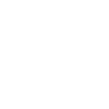
t = 0.00 s
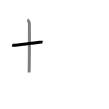
t = 1.50 s
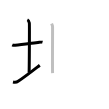
t = 3.25 s
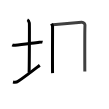
t = 4.75 s
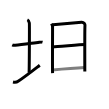
t = 6.50 s
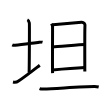
t = 8.00 s

The animated SVG that drew these frames (rendered in a browser with its animation timeline set to each time). Animation: 8 SMIL elements (animate=8); one cycle of 8.00 s.

<svg width="109px" height="109px" viewBox="0 0 px 109px" xmlns="http://www.w3.org/2000/svg" xmlns:xlink="http://www.w3.org/1999/xlink" xml:space="preserve" version="1.1"  baseProfile="full">
<path d="M12.25,44.89c0.76,0.38,2.24,0.42,3,0.36c6.5-0.5,18.65-2.39,24-3c1.25-0.14,2.62-0.18,3.25,0.01" style="fill:none;stroke:black;stroke-width:3;opacity:0">
  <animate attributeType="CSS" attributeName="opacity" from="0" to="1" begin="0s" dur="1s" repeatCount="Indefinite" fill="freeze" />
</path>
<path d="M27.37,19.75c1.09,0.5,1.74,2.25,1.96,3.25c0.22,1,0,43.25-0.22,49.5" style="fill:none;stroke:black;stroke-width:3;opacity:0">
  <animate attributeType="CSS" attributeName="opacity" from="0" to="1" begin="1s" dur="1s" repeatCount="Indefinite" fill="freeze" />
</path>
<path d="M13,82c2,0.5,3.75,0.25,5.12-0.68c7.45-5.02,14.51-10.59,21.63-16.08" style="fill:none;stroke:black;stroke-width:3;opacity:0">
  <animate attributeType="CSS" attributeName="opacity" from="0" to="1" begin="2s" dur="1s" repeatCount="Indefinite" fill="freeze" />
</path>
<path d="M51.56,23.66c0.5,1.11,1.01,1.67,1.01,3.16c0,1.49-0.17,44.84,0,46.33" style="fill:none;stroke:black;stroke-width:3;opacity:0">
  <animate attributeType="CSS" attributeName="opacity" from="0" to="1" begin="3s" dur="1s" repeatCount="Indefinite" fill="freeze" />
</path>
<path d="M52.92,24.85c2.86-0.19,26.08-2.38,28.68-2.6c2.17-0.19,3.56,2.06,3.39,3.16c-0.34,2.23-0.17,44.89-0.17,46" style="fill:none;stroke:black;stroke-width:3;opacity:0">
  <animate attributeType="CSS" attributeName="opacity" from="0" to="1" begin="4s" dur="1s" repeatCount="Indefinite" fill="freeze" />
</path>
<path d="M52.92,46.89c3.86,0,27.36-2.36,31.73-2.36" style="fill:none;stroke:black;stroke-width:3;opacity:0">
  <animate attributeType="CSS" attributeName="opacity" from="0" to="1" begin="5s" dur="1s" repeatCount="Indefinite" fill="freeze" />
</path>
<path d="M52.42,70.1c8.83-0.85,24.08-2.1,32.4-2.49" style="fill:none;stroke:black;stroke-width:3;opacity:0">
  <animate attributeType="CSS" attributeName="opacity" from="0" to="1" begin="6s" dur="1s" repeatCount="Indefinite" fill="freeze" />
</path>
<path d="M39.55,88.59c1.16,0.46,3.3,0.49,4.46,0.46c10.28-0.23,38.58-2.56,50.61-2.54c1.94,0,3.1,0.22,4.07,0.45" style="fill:none;stroke:black;stroke-width:3;opacity:0">
  <animate attributeType="CSS" attributeName="opacity" from="0" to="1" begin="7s" dur="1s" repeatCount="Indefinite" fill="freeze" />
</path>
</svg>
